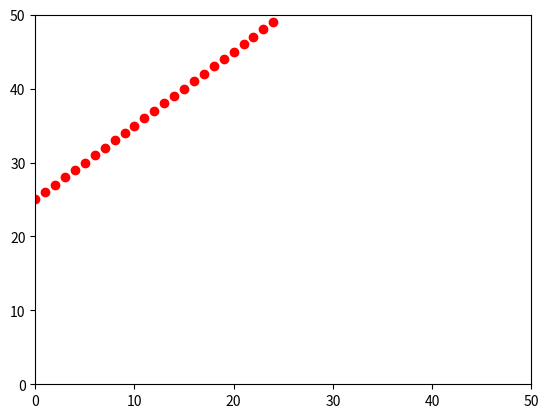

Python code for this plot:
import matplotlib as mpl
import matplotlib.pyplot as plt
import numpy as np


print("Numpy 😀")

a = np.array([[1, 2, 3, 4], [5, 6, 7, 8], [9, 10, 11, 12]])

print(a[2][3])
print(a.ndim)
print(a.size)
print(a.shape)

arr = np.arange(50)
print(arr)

temp = arr.reshape(2,25)

print(temp)
print(temp[0][:2])
print(temp[(temp % 2 == 0) & (temp <= 20)])
print(arr.min())
print(arr.max())
print(arr.sum())
#print(temp[2].max(axis=0))

# ------------------------------------- #

plt.plot(temp[0], temp[1], 'ro')
plt.axis([0, 50, 0, 50])
plt.show()